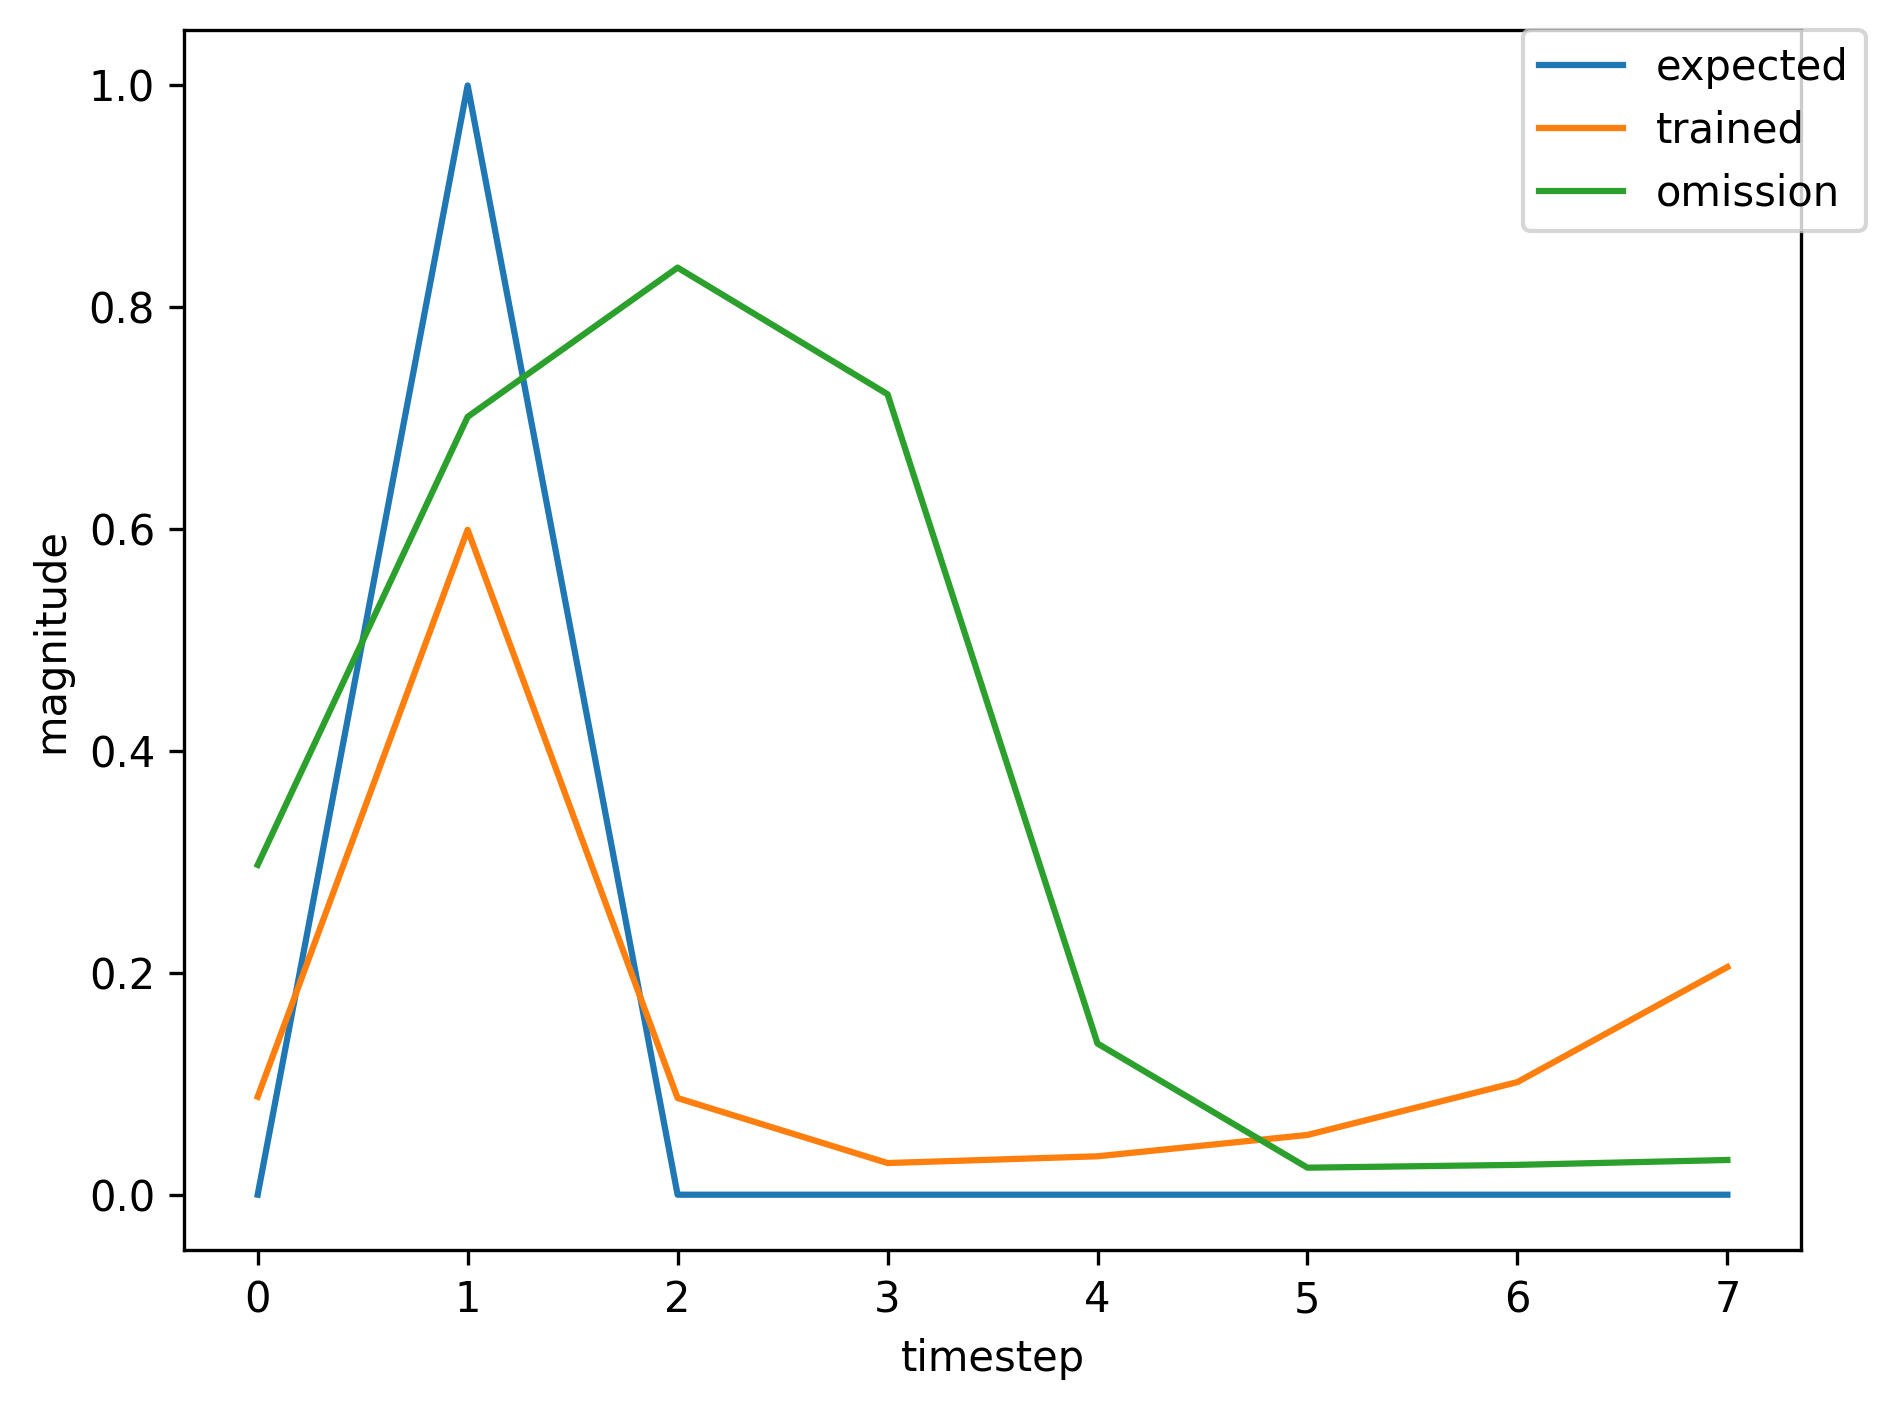

Source data for this figure (header and first rows):
, input, expected_output, network_output
0, 1.0, 0, 0.06789
1, 2.0, 1, 0.2845
2, 0.0, 0, 0.03186
3, 0.0, 0, 0.02942
4, 0.0, 0, 0.04317
5, 0.0, 0, 0.07932
6, 1.0, 0, 0.1884
7, 2.0, 1, 0.7858
8, 0.0, 0, 0.1446
9, 0.0, 0, 0.02664
10, 0.0, 0, 0.03043
11, 0.0, 0, 0.04406
12, 0.0, 0, 0.0718
13, 1.0, 0, 0.1269
14, 2.0, 1, 0.6549
15, 0.0, 0, 0.08401
16, 0.0, 0, 0.02631
17, 0.0, 0, 0.03293
18, 0.0, 0, 0.04979
19, 1.0, 0, 0.08685
20, 2.0, 1, 0.6029
21, 0.0, 0, 0.0897
22, 0.0, 0, 0.02878
23, 0.0, 0, 0.03463
24, 0.0, 0, 0.05385
25, 1.0, 0, 0.1017
26, 2.0, 1, 0.6746
27, 0.0, 0, 0.1157
28, 0.0, 0, 0.02859
29, 0.0, 0, 0.03274
30, 0.0, 0, 0.04904
31, 1.0, 0, 0.08641
32, 2.0, 1, 0.6128
33, 0.0, 0, 0.09439
34, 0.0, 0, 0.02901
35, 0.0, 0, 0.03446
36, 0.0, 0, 0.05335
37, 0.0, 0, 0.1003
38, 0.0, 0, 0.2038
39, 1.0, 0, 0.2985
40, 2.0, 1, 0.705
41, 0.0, 0, 0.04474
42, 0.0, 0, 0.02394
43, 0.0, 0, 0.03297
44, 0.0, 0, 0.05037
45, 0.0, 0, 0.08723
46, 1.0, 0, 0.1583
47, 2.0, 1, 0.6923
48, 0.0, 0, 0.08413
49, 0.0, 0, 0.02557
50, 0.0, 0, 0.03235
51, 0.0, 0, 0.04847
52, 0.0, 0, 0.08262
53, 1.0, 0, 0.1501
54, 2.0, 1, 0.6866
55, 0.0, 0, 0.08587
56, 0.0, 0, 0.02577
57, 0.0, 0, 0.03241
58, 0.0, 0, 0.04859
59, 1.0, 0, 0.08309
... 296 more rows
